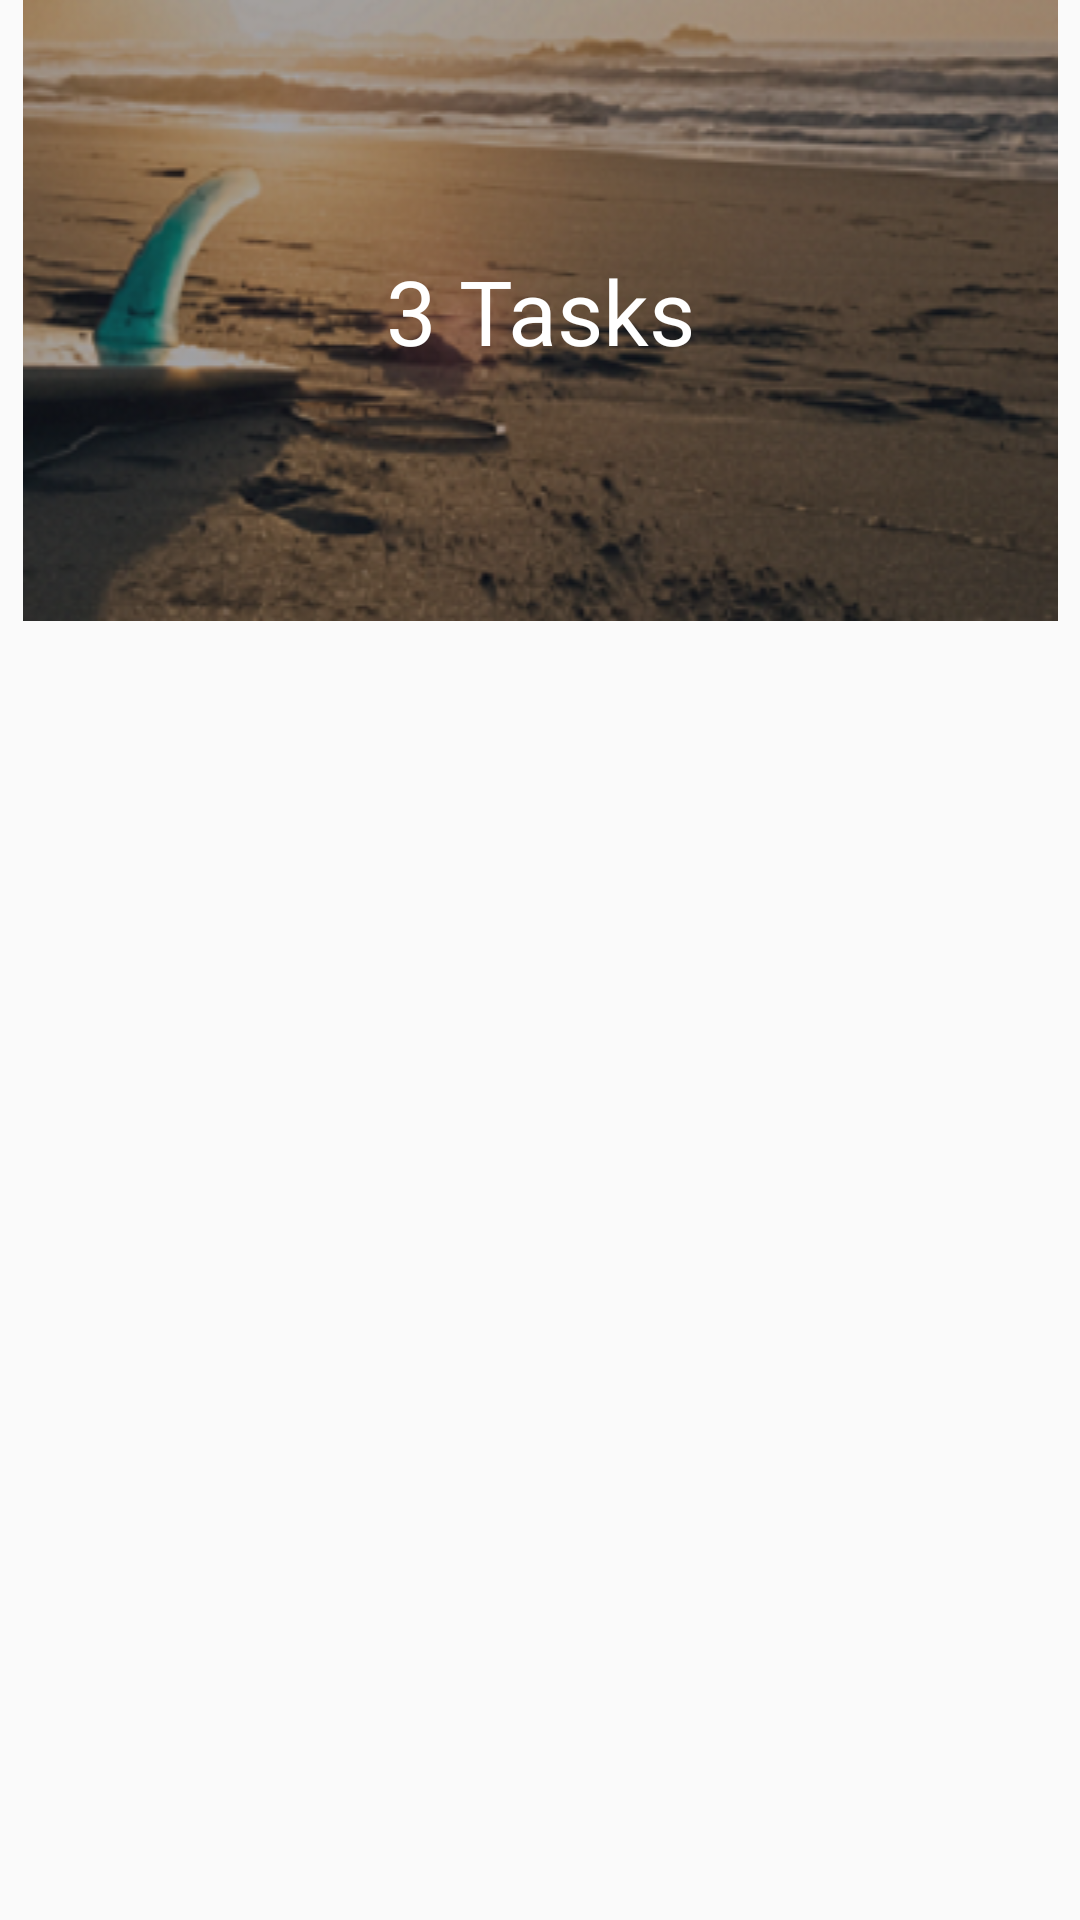

Android layout source for this screen:
<!-- AndroidManifest.xml: application theme LoginRegisterAppTheme -->
<!-- res/layout/fragment_home.xml -->
<LinearLayout xmlns:android="http://schemas.android.com/apk/res/android"
    xmlns:tools="http://schemas.android.com/tools"
    android:layout_width="match_parent"
    android:layout_height="match_parent"
    android:orientation="vertical"
    android:weightSum="1.0"
    tools:context="com.example.sefu.awesomeloginui.fragment.HomeFragment">

    <RelativeLayout
        android:layout_width="match_parent"
        android:layout_height="wrap_content"
        android:orientation="vertical">

        <ImageView
            android:id="@+id/imageView"
            android:layout_width="match_parent"
            android:layout_height="wrap_content"
            android:src="@drawable/homebanner" />

        <TextView
            android:layout_width="wrap_content"
            android:layout_height="wrap_content"
            android:layout_alignBottom="@+id/imageView"
            android:layout_alignLeft="@+id/imageView"
            android:layout_alignRight="@id/imageView"
            android:layout_alignTop="@+id/imageView"
            android:layout_margin="1dp"
            android:gravity="center"
            android:text="3 Tasks"
            android:textColor="#ffff"
            android:textSize="30sp" />
    </RelativeLayout>

    <LinearLayout
        android:layout_width="match_parent"
        android:layout_height="wrap_content">

        <android.support.v7.widget.RecyclerView
            android:id="@+id/my_recycler_view"
            android:layout_width="wrap_content"
            android:layout_height="wrap_content"
            android:scrollbars="vertical" />
    </LinearLayout>

    <LinearLayout
        android:layout_width="match_parent"
        android:layout_height="wrap_content">

        <android.support.v7.widget.RecyclerView
            android:id="@+id/my_recycler_view_two"
            android:layout_width="wrap_content"
            android:layout_height="wrap_content"
            android:scrollbars="vertical" />
    </LinearLayout>

</LinearLayout>
<!-- resources referenced by this layout -->
<resources>
  <!-- drawable homebanner: png bitmap (drawable, 123098 bytes) -->
  <style name="LoginRegisterAppTheme" parent="Theme.AppCompat.Light.NoActionBar">
          
          <item name="colorPrimary">@color/colorPrimary</item>
          <item name="colorPrimaryDark">@color/colorPrimaryDark</item>
          <item name="colorAccent">@color/colorAccent</item>
      </style>
  <color name="colorPrimary">#50d2c2</color>
  <color name="colorPrimaryDark">#1d9e8e</color>
  <color name="colorAccent">#07435c</color>
</resources>
